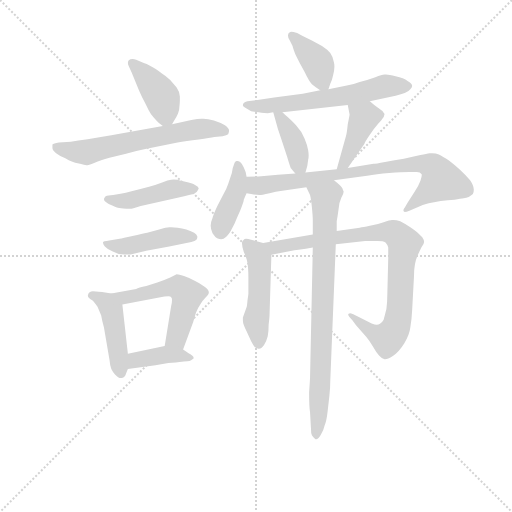
t = 0.00 s
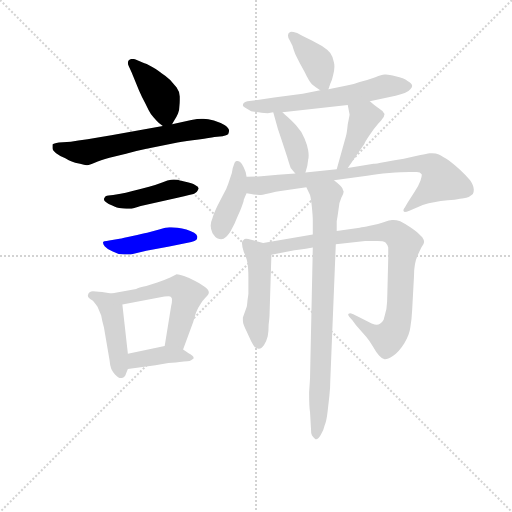
t = 2.19 s
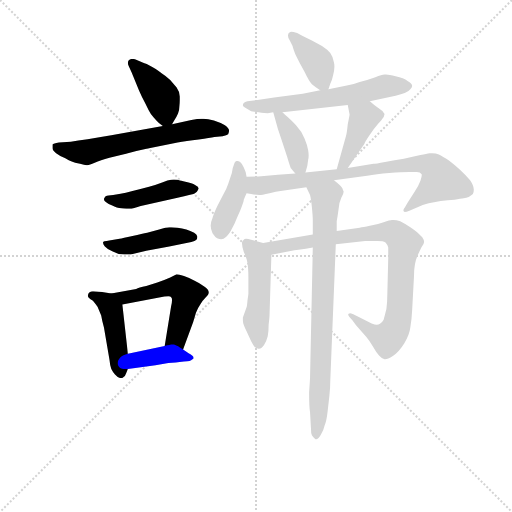
t = 4.37 s
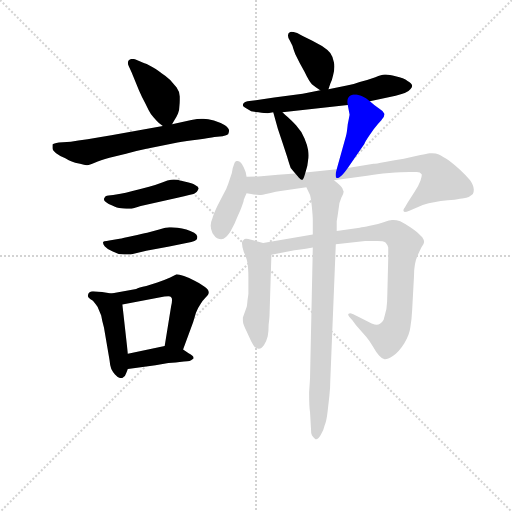
t = 6.56 s
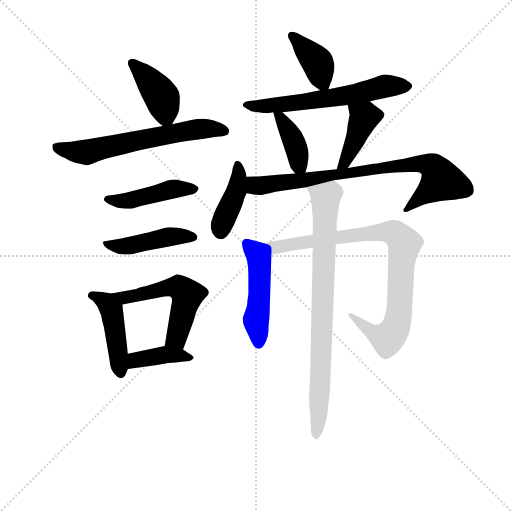
t = 8.74 s
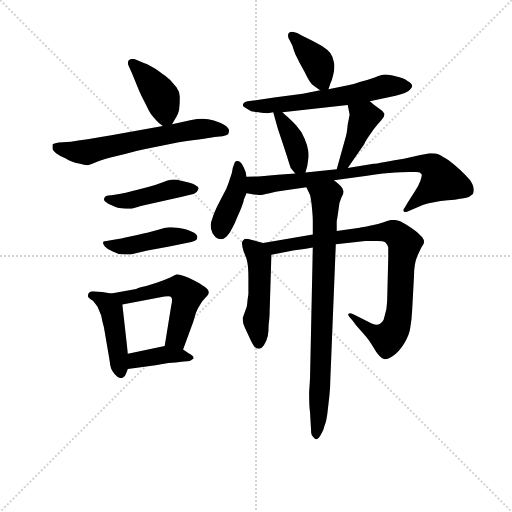
t = 10.93 s

The animated SVG that drew these frames (rendered in a browser with its animation timeline set to each time). Animation: 16 CSS @keyframes rules; one cycle of 10.93 s.

<svg version="1.1" viewBox="0 0 1024 1024" xmlns="http://www.w3.org/2000/svg">
  <g stroke="lightgray" stroke-dasharray="1,1" stroke-width="1" transform="scale(4, 4)">
    <line x1="0" y1="0" x2="256" y2="256"></line>
    <line x1="256" y1="0" x2="0" y2="256"></line>
    <line x1="128" y1="0" x2="128" y2="256"></line>
    <line x1="0" y1="128" x2="256" y2="128"></line>
  </g>
<g transform="scale(0.92, -0.92) translate(60, -900)">
   <style type="text/css">
    @keyframes keyframes0 {
      from {
       stroke: blue;
       stroke-dashoffset: 407;
       stroke-width: 128;
       }
       57% {
       animation-timing-function: step-end;
       stroke: blue;
       stroke-dashoffset: 0;
       stroke-width: 128;
       }
       to {
       stroke: black;
       stroke-width: 1024;
       }
       }
       #make-me-a-hanzi-animation-0 {
         animation: keyframes0 0.581217s both;
         animation-delay: 0.000000s;
         animation-timing-function: linear;
       }
    @keyframes keyframes1 {
      from {
       stroke: blue;
       stroke-dashoffset: 627;
       stroke-width: 128;
       }
       67% {
       animation-timing-function: step-end;
       stroke: blue;
       stroke-dashoffset: 0;
       stroke-width: 128;
       }
       to {
       stroke: black;
       stroke-width: 1024;
       }
       }
       #make-me-a-hanzi-animation-1 {
         animation: keyframes1 0.760254s both;
         animation-delay: 0.581217s;
         animation-timing-function: linear;
       }
    @keyframes keyframes2 {
      from {
       stroke: blue;
       stroke-dashoffset: 451;
       stroke-width: 128;
       }
       59% {
       animation-timing-function: step-end;
       stroke: blue;
       stroke-dashoffset: 0;
       stroke-width: 128;
       }
       to {
       stroke: black;
       stroke-width: 1024;
       }
       }
       #make-me-a-hanzi-animation-2 {
         animation: keyframes2 0.617025s both;
         animation-delay: 1.341471s;
         animation-timing-function: linear;
       }
    @keyframes keyframes3 {
      from {
       stroke: blue;
       stroke-dashoffset: 450;
       stroke-width: 128;
       }
       59% {
       animation-timing-function: step-end;
       stroke: blue;
       stroke-dashoffset: 0;
       stroke-width: 128;
       }
       to {
       stroke: black;
       stroke-width: 1024;
       }
       }
       #make-me-a-hanzi-animation-3 {
         animation: keyframes3 0.616211s both;
         animation-delay: 1.958496s;
         animation-timing-function: linear;
       }
    @keyframes keyframes4 {
      from {
       stroke: blue;
       stroke-dashoffset: 452;
       stroke-width: 128;
       }
       60% {
       animation-timing-function: step-end;
       stroke: blue;
       stroke-dashoffset: 0;
       stroke-width: 128;
       }
       to {
       stroke: black;
       stroke-width: 1024;
       }
       }
       #make-me-a-hanzi-animation-4 {
         animation: keyframes4 0.617839s both;
         animation-delay: 2.574707s;
         animation-timing-function: linear;
       }
    @keyframes keyframes5 {
      from {
       stroke: blue;
       stroke-dashoffset: 540;
       stroke-width: 128;
       }
       64% {
       animation-timing-function: step-end;
       stroke: blue;
       stroke-dashoffset: 0;
       stroke-width: 128;
       }
       to {
       stroke: black;
       stroke-width: 1024;
       }
       }
       #make-me-a-hanzi-animation-5 {
         animation: keyframes5 0.689453s both;
         animation-delay: 3.192546s;
         animation-timing-function: linear;
       }
    @keyframes keyframes6 {
      from {
       stroke: blue;
       stroke-dashoffset: 391;
       stroke-width: 128;
       }
       56% {
       animation-timing-function: step-end;
       stroke: blue;
       stroke-dashoffset: 0;
       stroke-width: 128;
       }
       to {
       stroke: black;
       stroke-width: 1024;
       }
       }
       #make-me-a-hanzi-animation-6 {
         animation: keyframes6 0.568197s both;
         animation-delay: 3.881999s;
         animation-timing-function: linear;
       }
    @keyframes keyframes7 {
      from {
       stroke: blue;
       stroke-dashoffset: 392;
       stroke-width: 128;
       }
       56% {
       animation-timing-function: step-end;
       stroke: blue;
       stroke-dashoffset: 0;
       stroke-width: 128;
       }
       to {
       stroke: black;
       stroke-width: 1024;
       }
       }
       #make-me-a-hanzi-animation-7 {
         animation: keyframes7 0.569010s both;
         animation-delay: 4.450195s;
         animation-timing-function: linear;
       }
    @keyframes keyframes8 {
      from {
       stroke: blue;
       stroke-dashoffset: 611;
       stroke-width: 128;
       }
       67% {
       animation-timing-function: step-end;
       stroke: blue;
       stroke-dashoffset: 0;
       stroke-width: 128;
       }
       to {
       stroke: black;
       stroke-width: 1024;
       }
       }
       #make-me-a-hanzi-animation-8 {
         animation: keyframes8 0.747233s both;
         animation-delay: 5.019206s;
         animation-timing-function: linear;
       }
    @keyframes keyframes9 {
      from {
       stroke: blue;
       stroke-dashoffset: 392;
       stroke-width: 128;
       }
       56% {
       animation-timing-function: step-end;
       stroke: blue;
       stroke-dashoffset: 0;
       stroke-width: 128;
       }
       to {
       stroke: black;
       stroke-width: 1024;
       }
       }
       #make-me-a-hanzi-animation-9 {
         animation: keyframes9 0.569010s both;
         animation-delay: 5.766439s;
         animation-timing-function: linear;
       }
    @keyframes keyframes10 {
      from {
       stroke: blue;
       stroke-dashoffset: 414;
       stroke-width: 128;
       }
       57% {
       animation-timing-function: step-end;
       stroke: blue;
       stroke-dashoffset: 0;
       stroke-width: 128;
       }
       to {
       stroke: black;
       stroke-width: 1024;
       }
       }
       #make-me-a-hanzi-animation-10 {
         animation: keyframes10 0.586914s both;
         animation-delay: 6.335449s;
         animation-timing-function: linear;
       }
    @keyframes keyframes11 {
      from {
       stroke: blue;
       stroke-dashoffset: 413;
       stroke-width: 128;
       }
       57% {
       animation-timing-function: step-end;
       stroke: blue;
       stroke-dashoffset: 0;
       stroke-width: 128;
       }
       to {
       stroke: black;
       stroke-width: 1024;
       }
       }
       #make-me-a-hanzi-animation-11 {
         animation: keyframes11 0.586100s both;
         animation-delay: 6.922363s;
         animation-timing-function: linear;
       }
    @keyframes keyframes12 {
      from {
       stroke: blue;
       stroke-dashoffset: 802;
       stroke-width: 128;
       }
       72% {
       animation-timing-function: step-end;
       stroke: blue;
       stroke-dashoffset: 0;
       stroke-width: 128;
       }
       to {
       stroke: black;
       stroke-width: 1024;
       }
       }
       #make-me-a-hanzi-animation-12 {
         animation: keyframes12 0.902669s both;
         animation-delay: 7.508464s;
         animation-timing-function: linear;
       }
    @keyframes keyframes13 {
      from {
       stroke: blue;
       stroke-dashoffset: 483;
       stroke-width: 128;
       }
       61% {
       animation-timing-function: step-end;
       stroke: blue;
       stroke-dashoffset: 0;
       stroke-width: 128;
       }
       to {
       stroke: black;
       stroke-width: 1024;
       }
       }
       #make-me-a-hanzi-animation-13 {
         animation: keyframes13 0.643066s both;
         animation-delay: 8.411133s;
         animation-timing-function: linear;
       }
    @keyframes keyframes14 {
      from {
       stroke: blue;
       stroke-dashoffset: 878;
       stroke-width: 128;
       }
       74% {
       animation-timing-function: step-end;
       stroke: blue;
       stroke-dashoffset: 0;
       stroke-width: 128;
       }
       to {
       stroke: black;
       stroke-width: 1024;
       }
       }
       #make-me-a-hanzi-animation-14 {
         animation: keyframes14 0.964518s both;
         animation-delay: 9.054199s;
         animation-timing-function: linear;
       }
    @keyframes keyframes15 {
      from {
       stroke: blue;
       stroke-dashoffset: 812;
       stroke-width: 128;
       }
       73% {
       animation-timing-function: step-end;
       stroke: blue;
       stroke-dashoffset: 0;
       stroke-width: 128;
       }
       to {
       stroke: black;
       stroke-width: 1024;
       }
       }
       #make-me-a-hanzi-animation-15 {
         animation: keyframes15 0.910807s both;
         animation-delay: 10.018717s;
         animation-timing-function: linear;
       }
</style>
<path d="M 314.0 630.0 L 320.0 640.0 Q 324.0 646.0 327.0 653.0 Q 330.0 660.0 330.0 668.0 Q 331.0 675.0 331.0 682.0 L 331.0 690.0 Q 330.0 702.0 324.0 710.0 L 310.0 726.0 Q 300.0 735.0 292.0 740.0 Q 286.0 746.0 272.0 754.0 Q 257.0 762.0 250.0 764.0 L 236.0 770.0 Q 232.0 772.0 228.0 772.0 Q 223.0 772.0 220.0 769.0 Q 218.0 767.0 218.0 763.0 Q 218.0 760.0 220.0 756.0 L 226.0 743.0 L 242.0 704.0 Q 248.0 690.0 256.0 675.0 Q 263.0 660.0 268.0 652.0 Q 274.0 644.0 280.0 638.0 Q 284.0 633.0 294.0 626.0 C 306.0 617.0 306.0 617.0 314.0 630.0 Z" fill="lightgray"></path> 
<path d="M 294.0 626.0 L 182.0 606.0 Q 123.0 596.0 94.0 592.0 L 68.0 590.0 Q 56.0 588.0 54.0 586.0 L 54.0 578.0 Q 54.0 573.0 62.0 567.0 Q 71.0 560.0 82.0 556.0 Q 90.0 551.0 96.0 549.0 Q 102.0 546.0 114.0 544.0 Q 124.0 541.0 128.0 541.0 L 130.0 541.0 Q 134.0 541.0 146.0 546.0 Q 158.0 552.0 178.0 557.0 L 214.0 566.0 Q 232.0 571.0 256.0 576.0 L 326.0 590.0 Q 344.0 594.0 372.0 597.0 Q 397.0 600.0 406.0 602.0 L 424.0 604.0 Q 433.0 606.0 436.0 608.0 Q 438.0 612.0 438.0 617.0 Q 437.0 622.0 428.0 628.0 Q 418.0 634.0 405.0 638.0 Q 392.0 642.0 382.0 642.0 L 378.0 642.0 Q 370.0 642.0 356.0 639.0 L 314.0 630.0 L 294.0 626.0 Z" fill="lightgray"></path> 
<path d="M 186.0 476.0 L 176.0 475.0 Q 168.0 474.0 168.0 471.0 Q 166.0 469.0 166.0 467.0 Q 166.0 464.0 170.0 461.0 Q 176.0 456.0 184.0 453.0 Q 191.0 450.0 194.0 449.0 Q 197.0 448.0 208.0 447.0 Q 215.0 446.0 222.0 446.0 Q 225.0 446.0 232.0 448.0 L 246.0 452.0 L 326.0 470.0 Q 358.0 478.0 362.0 479.0 Q 364.0 480.0 368.0 483.0 Q 370.0 486.0 372.0 490.0 Q 372.0 494.0 364.0 498.0 Q 358.0 502.0 343.0 505.0 Q 328.0 508.0 326.0 509.0 Q 321.0 510.0 318.0 510.0 Q 314.0 510.0 312.0 509.0 Q 305.0 508.0 294.0 504.0 Q 281.0 499.0 264.0 494.0 Q 246.0 489.0 228.0 485.0 Q 212.0 480.0 202.0 479.0 L 186.0 476.0 Z" fill="lightgray"></path> 
<path d="M 184.0 378.0 Q 177.0 377.0 172.0 376.0 Q 166.0 376.0 164.0 374.0 L 164.0 372.0 Q 164.0 369.0 168.0 364.0 Q 173.0 358.0 184.0 354.0 L 198.0 348.0 Q 203.0 348.0 210.0 347.0 L 224.0 347.0 L 258.0 355.0 L 308.0 364.0 L 356.0 374.0 Q 364.0 376.0 367.0 379.0 Q 369.0 381.0 369.0 384.0 L 369.0 386.0 Q 368.0 390.0 362.0 394.0 Q 354.0 398.0 345.0 401.0 Q 336.0 404.0 326.0 405.0 Q 317.0 406.0 312.0 406.0 L 308.0 406.0 Q 302.0 406.0 286.0 401.0 L 260.0 394.0 Q 250.0 392.0 228.0 387.0 Q 206.0 382.0 200.0 381.0 L 184.0 378.0 Z" fill="lightgray"></path> 
<path d="M 182.0 262.0 L 162.0 265.0 Q 145.0 267.0 142.0 267.0 Q 133.0 266.0 132.0 261.0 Q 131.0 259.0 131.0 257.0 Q 131.0 256.0 132.0 254.0 Q 135.0 250.0 142.0 246.0 Q 147.0 240.0 152.0 233.0 Q 155.0 226.0 160.0 214.0 Q 162.0 202.0 166.0 188.0 L 178.0 118.0 Q 179.0 106.0 182.0 98.0 Q 186.0 90.0 190.0 86.0 Q 197.0 78.0 203.0 78.0 L 205.0 78.0 Q 212.0 80.0 214.0 88.0 L 218.0 98.0 L 218.0 131.0 L 206.0 238.0 C 204.0 259.0 204.0 259.0 182.0 262.0 Z" fill="lightgray"></path> 
<path d="M 338.0 140.0 L 360.0 200.0 L 366.0 220.0 Q 371.0 232.0 376.0 239.0 Q 380.0 246.0 387.0 253.0 Q 394.0 260.0 394.0 264.0 Q 394.0 270.0 384.0 277.0 Q 373.0 285.0 362.0 290.0 Q 352.0 296.0 340.0 300.0 Q 329.0 304.0 324.0 304.0 L 310.0 297.0 Q 299.0 292.0 282.0 286.0 L 258.0 278.0 Q 241.0 274.0 236.0 272.0 L 182.0 262.0 C 153.0 257.0 177.0 232.0 206.0 238.0 L 286.0 253.0 Q 299.0 256.0 306.0 256.0 Q 311.0 256.0 312.0 254.0 Q 314.0 253.0 314.0 248.0 Q 314.0 243.0 312.0 234.0 L 298.0 148.0 C 293.0 118.0 328.0 112.0 338.0 140.0 Z" fill="lightgray"></path> 
<path d="M 218.0 98.0 L 278.0 106.0 L 306.0 111.0 Q 316.0 112.0 322.0 112.0 Q 330.0 113.0 340.0 114.0 Q 348.0 114.0 352.0 115.0 Q 355.0 116.0 360.0 120.0 Q 361.0 121.0 361.0 122.0 Q 361.0 126.0 350.0 132.0 L 338.0 140.0 C 319.0 153.0 319.0 153.0 298.0 148.0 L 218.0 131.0 C 189.0 125.0 188.0 94.0 218.0 98.0 Z" fill="lightgray"></path> 
<path d="M 654.0 706.0 L 658.0 718.0 Q 662.0 726.0 664.0 736.0 Q 667.0 747.0 667.0 755.0 Q 667.0 760.0 666.0 764.0 Q 664.0 777.0 658.0 785.0 Q 652.0 792.0 640.0 800.0 L 618.0 812.0 L 598.0 822.0 L 586.0 828.0 Q 577.0 831.0 573.0 831.0 Q 571.0 831.0 570.0 830.0 Q 566.0 828.0 566.0 823.0 Q 566.0 818.0 570.0 812.0 L 576.0 800.0 Q 576.0 798.0 582.0 782.0 Q 590.0 765.0 602.0 744.0 Q 612.0 723.0 618.0 717.0 Q 624.0 712.0 636.0 704.0 C 650.0 694.0 650.0 694.0 654.0 706.0 Z" fill="lightgray"></path> 
<path d="M 636.0 704.0 L 598.0 696.0 L 536.0 688.0 L 496.0 682.0 L 478.0 680.0 Q 472.0 679.0 470.0 676.0 Q 468.0 674.0 468.0 671.0 Q 468.0 668.0 476.0 664.0 Q 482.0 660.0 486.0 658.0 Q 488.0 657.0 502.0 656.0 Q 516.0 654.0 522.0 654.0 L 534.0 656.0 L 554.0 656.0 L 696.0 672.0 L 744.0 680.0 L 800.0 692.0 Q 809.0 694.0 820.0 698.0 Q 830.0 702.0 832.0 706.0 Q 836.0 710.0 836.0 713.0 Q 836.0 719.0 826.0 724.0 Q 818.0 730.0 800.0 734.0 Q 786.0 738.0 779.0 738.0 L 776.0 738.0 Q 770.0 738.0 756.0 732.0 Q 740.0 726.0 722.0 722.0 Q 706.0 716.0 694.0 714.0 L 654.0 706.0 L 636.0 704.0 Z" fill="lightgray"></path> 
<path d="M 534.0 656.0 L 544.0 620.0 L 554.0 590.0 L 564.0 560.0 Q 570.0 540.0 572.0 535.0 Q 576.0 530.0 582.0 523.0 C 598.0 504.0 598.0 504.0 604.0 525.0 L 608.0 539.0 L 610.0 553.0 Q 611.0 557.0 611.0 562.0 Q 611.0 567.0 610.0 573.0 Q 608.0 585.0 602.0 599.0 Q 596.0 614.0 584.0 627.0 Q 572.0 640.0 566.0 645.0 Q 560.0 650.0 554.0 656.0 C 533.0 677.0 527.0 683.0 534.0 656.0 Z" fill="lightgray"></path> 
<path d="M 696.0 535.0 L 732.0 587.0 Q 733.0 591.0 744.0 607.0 Q 754.0 622.0 762.0 631.0 Q 770.0 639.0 770.0 640.0 Q 776.0 647.0 776.0 652.0 Q 774.0 658.0 764.0 664.0 Q 754.0 671.0 744.0 680.0 C 721.0 700.0 690.0 701.0 696.0 672.0 L 700.0 651.0 Q 700.0 649.0 696.0 630.0 Q 694.0 610.0 692.0 604.0 L 672.0 532.0 C 664.0 503.0 679.0 510.0 696.0 535.0 Z" fill="lightgray"></path> 
<path d="M 476.0 516.0 L 474.0 526.0 L 470.0 536.0 Q 466.0 545.0 462.0 548.0 Q 459.0 550.0 456.0 550.0 L 454.0 550.0 Q 452.0 550.0 450.0 546.0 L 446.0 535.0 L 444.0 524.0 L 436.0 500.0 Q 432.0 488.0 426.0 478.0 L 412.0 451.0 Q 404.0 434.0 402.0 426.0 Q 398.0 417.0 398.0 409.0 Q 398.0 401.0 402.0 393.0 Q 408.0 384.0 412.0 382.0 Q 417.0 380.0 421.0 380.0 Q 423.0 380.0 426.0 381.0 Q 432.0 384.0 440.0 395.0 Q 446.0 406.0 450.0 414.0 Q 453.0 422.0 462.0 442.0 Q 470.0 462.0 470.0 466.0 Q 472.0 471.0 476.0 480.0 L 476.0 516.0 Z" fill="lightgray"></path> 
<path d="M 582.0 523.0 L 544.0 520.0 L 508.0 517.0 Q 497.0 516.0 476.0 516.0 C 446.0 516.0 447.0 485.0 476.0 480.0 L 486.0 478.0 Q 496.0 476.0 504.0 476.0 Q 508.0 476.0 526.0 480.0 Q 541.0 484.0 550.0 485.0 L 606.0 493.0 L 666.0 508.0 L 738.0 518.0 Q 758.0 522.0 786.0 524.0 Q 814.0 526.0 830.0 526.0 L 846.0 526.0 Q 854.0 526.0 856.0 522.0 Q 857.0 521.0 857.0 520.0 Q 857.0 516.0 854.0 507.0 Q 849.0 494.0 842.0 484.0 L 826.0 459.0 L 820.0 449.0 Q 817.0 446.0 817.0 443.0 Q 817.0 441.0 818.0 440.0 Q 819.0 439.0 820.0 439.0 Q 823.0 439.0 830.0 442.0 L 840.0 446.0 Q 862.0 456.0 872.0 458.0 Q 882.0 460.0 898.0 463.0 Q 914.0 465.0 928.0 466.0 Q 942.0 468.0 948.0 469.0 Q 954.0 470.0 959.0 472.0 Q 964.0 474.0 968.0 478.0 Q 970.0 481.0 970.0 488.0 Q 970.0 496.0 962.0 508.0 Q 952.0 520.0 940.0 531.0 Q 929.0 541.0 916.0 551.0 Q 902.0 560.0 894.0 564.0 Q 888.0 567.0 879.0 567.0 L 874.0 567.0 Q 868.0 566.0 854.0 563.0 Q 838.0 559.0 818.0 555.0 Q 798.0 552.0 777.0 548.0 Q 756.0 544.0 752.0 544.0 L 696.0 535.0 L 672.0 532.0 L 604.0 525.0 L 582.0 523.0 Z" fill="lightgray"></path> 
<path d="M 512.0 372.0 L 500.0 375.0 L 486.0 379.0 Q 479.0 381.0 475.0 381.0 Q 471.0 381.0 470.0 379.0 Q 466.0 376.0 466.0 372.0 Q 466.0 365.0 470.0 352.0 Q 476.0 340.0 478.0 328.0 Q 480.0 316.0 480.0 296.0 L 480.0 262.0 Q 480.0 260.0 478.0 247.0 Q 477.0 234.0 476.0 232.0 L 468.0 210.0 L 468.0 203.0 Q 468.0 195.0 476.0 180.0 L 486.0 158.0 Q 488.0 154.0 492.0 148.0 Q 496.0 142.0 502.0 142.0 L 503.0 142.0 Q 509.0 142.0 514.0 150.0 Q 520.0 160.0 522.0 169.0 Q 524.0 178.0 524.0 194.0 Q 526.0 211.0 526.0 217.0 L 530.0 346.0 C 531.0 367.0 531.0 367.0 512.0 372.0 Z" fill="lightgray"></path> 
<path d="M 620.0 390.0 L 512.0 372.0 C 482.0 367.0 501.0 340.0 530.0 346.0 L 580.0 356.0 Q 586.0 356.0 620.0 362.0 L 670.0 369.0 L 734.0 376.0 L 761.0 376.0 Q 773.0 376.0 778.0 373.0 Q 782.0 369.0 784.0 362.0 L 784.0 339.0 L 782.0 260.0 Q 782.0 244.0 780.0 228.0 Q 776.0 212.0 774.0 205.0 Q 770.0 198.0 766.0 196.0 Q 763.0 194.0 759.0 194.0 Q 755.0 194.0 748.0 197.0 L 720.0 211.0 L 708.0 217.0 Q 703.0 219.0 701.0 219.0 Q 699.0 219.0 698.0 218.0 Q 697.0 218.0 697.0 216.0 Q 697.0 213.0 706.0 204.0 L 714.0 193.0 L 736.0 168.0 Q 742.0 161.0 750.0 148.0 Q 758.0 134.0 764.0 127.0 Q 770.0 120.0 776.0 119.0 L 777.0 119.0 Q 783.0 119.0 794.0 126.0 Q 808.0 136.0 819.0 154.0 Q 830.0 172.0 832.0 188.0 Q 835.0 204.0 836.0 226.0 L 840.0 300.0 Q 840.0 314.0 842.0 325.0 Q 844.0 336.0 848.0 345.0 Q 852.0 354.0 856.0 362.0 Q 862.0 370.0 862.0 374.0 Q 862.0 378.0 858.0 384.0 L 848.0 394.0 Q 844.0 398.0 832.0 406.0 Q 820.0 414.0 810.0 419.0 Q 802.0 422.0 795.0 422.0 L 792.0 422.0 Q 788.0 422.0 774.0 417.0 Q 760.0 412.0 744.0 409.0 Q 729.0 406.0 722.0 405.0 L 672.0 398.0 L 620.0 390.0 Z" fill="lightgray"></path> 
<path d="M 606.0 493.0 L 614.0 476.0 Q 616.0 469.0 618.0 450.0 Q 620.0 430.0 620.0 420.0 L 620.0 390.0 L 620.0 362.0 L 614.0 79.0 Q 614.0 77.0 612.0 47.0 Q 612.0 16.0 614.0 4.0 L 616.0 -31.0 Q 616.0 -42.0 618.0 -46.0 Q 624.0 -55.0 628.0 -55.0 Q 633.0 -54.0 638.0 -44.0 Q 644.0 -34.0 646.0 -24.0 Q 650.0 -14.0 652.0 4.0 L 656.0 39.0 Q 658.0 56.0 658.0 72.0 L 670.0 369.0 L 672.0 398.0 L 672.0 419.0 Q 674.0 430.0 676.0 445.0 Q 677.0 460.0 682.0 470.0 Q 687.0 478.0 687.0 483.0 Q 687.0 485.0 686.0 486.0 Q 686.0 490.0 680.0 496.0 Q 674.0 502.0 666.0 508.0 C 643.0 528.0 593.0 520.0 606.0 493.0 Z" fill="lightgray"></path> 
      <clipPath id="make-me-a-hanzi-clip-0">
      <path d="M 314.0 630.0 L 320.0 640.0 Q 324.0 646.0 327.0 653.0 Q 330.0 660.0 330.0 668.0 Q 331.0 675.0 331.0 682.0 L 331.0 690.0 Q 330.0 702.0 324.0 710.0 L 310.0 726.0 Q 300.0 735.0 292.0 740.0 Q 286.0 746.0 272.0 754.0 Q 257.0 762.0 250.0 764.0 L 236.0 770.0 Q 232.0 772.0 228.0 772.0 Q 223.0 772.0 220.0 769.0 Q 218.0 767.0 218.0 763.0 Q 218.0 760.0 220.0 756.0 L 226.0 743.0 L 242.0 704.0 Q 248.0 690.0 256.0 675.0 Q 263.0 660.0 268.0 652.0 Q 274.0 644.0 280.0 638.0 Q 284.0 633.0 294.0 626.0 C 306.0 617.0 306.0 617.0 314.0 630.0 Z" fill="lightgray"></path>
      </clipPath>
      <path clip-path="url(#make-me-a-hanzi-clip-0)" d="M 227.0 763.0 L 292.0 689.0 L 300.0 650.0 L 297.0 638.0 " fill="none" id="make-me-a-hanzi-animation-0" stroke-dasharray="279 558" stroke-linecap="round"></path>

      <clipPath id="make-me-a-hanzi-clip-1">
      <path d="M 294.0 626.0 L 182.0 606.0 Q 123.0 596.0 94.0 592.0 L 68.0 590.0 Q 56.0 588.0 54.0 586.0 L 54.0 578.0 Q 54.0 573.0 62.0 567.0 Q 71.0 560.0 82.0 556.0 Q 90.0 551.0 96.0 549.0 Q 102.0 546.0 114.0 544.0 Q 124.0 541.0 128.0 541.0 L 130.0 541.0 Q 134.0 541.0 146.0 546.0 Q 158.0 552.0 178.0 557.0 L 214.0 566.0 Q 232.0 571.0 256.0 576.0 L 326.0 590.0 Q 344.0 594.0 372.0 597.0 Q 397.0 600.0 406.0 602.0 L 424.0 604.0 Q 433.0 606.0 436.0 608.0 Q 438.0 612.0 438.0 617.0 Q 437.0 622.0 428.0 628.0 Q 418.0 634.0 405.0 638.0 Q 392.0 642.0 382.0 642.0 L 378.0 642.0 Q 370.0 642.0 356.0 639.0 L 314.0 630.0 L 294.0 626.0 Z" fill="lightgray"></path>
      </clipPath>
      <path clip-path="url(#make-me-a-hanzi-clip-1)" d="M 63.0 582.0 L 127.0 569.0 L 366.0 619.0 L 427.0 615.0 " fill="none" id="make-me-a-hanzi-animation-1" stroke-dasharray="499 998" stroke-linecap="round"></path>

      <clipPath id="make-me-a-hanzi-clip-2">
      <path d="M 186.0 476.0 L 176.0 475.0 Q 168.0 474.0 168.0 471.0 Q 166.0 469.0 166.0 467.0 Q 166.0 464.0 170.0 461.0 Q 176.0 456.0 184.0 453.0 Q 191.0 450.0 194.0 449.0 Q 197.0 448.0 208.0 447.0 Q 215.0 446.0 222.0 446.0 Q 225.0 446.0 232.0 448.0 L 246.0 452.0 L 326.0 470.0 Q 358.0 478.0 362.0 479.0 Q 364.0 480.0 368.0 483.0 Q 370.0 486.0 372.0 490.0 Q 372.0 494.0 364.0 498.0 Q 358.0 502.0 343.0 505.0 Q 328.0 508.0 326.0 509.0 Q 321.0 510.0 318.0 510.0 Q 314.0 510.0 312.0 509.0 Q 305.0 508.0 294.0 504.0 Q 281.0 499.0 264.0 494.0 Q 246.0 489.0 228.0 485.0 Q 212.0 480.0 202.0 479.0 L 186.0 476.0 Z" fill="lightgray"></path>
      </clipPath>
      <path clip-path="url(#make-me-a-hanzi-clip-2)" d="M 172.0 467.0 L 216.0 463.0 L 312.0 488.0 L 364.0 490.0 " fill="none" id="make-me-a-hanzi-animation-2" stroke-dasharray="323 646" stroke-linecap="round"></path>

      <clipPath id="make-me-a-hanzi-clip-3">
      <path d="M 184.0 378.0 Q 177.0 377.0 172.0 376.0 Q 166.0 376.0 164.0 374.0 L 164.0 372.0 Q 164.0 369.0 168.0 364.0 Q 173.0 358.0 184.0 354.0 L 198.0 348.0 Q 203.0 348.0 210.0 347.0 L 224.0 347.0 L 258.0 355.0 L 308.0 364.0 L 356.0 374.0 Q 364.0 376.0 367.0 379.0 Q 369.0 381.0 369.0 384.0 L 369.0 386.0 Q 368.0 390.0 362.0 394.0 Q 354.0 398.0 345.0 401.0 Q 336.0 404.0 326.0 405.0 Q 317.0 406.0 312.0 406.0 L 308.0 406.0 Q 302.0 406.0 286.0 401.0 L 260.0 394.0 Q 250.0 392.0 228.0 387.0 Q 206.0 382.0 200.0 381.0 L 184.0 378.0 Z" fill="lightgray"></path>
      </clipPath>
      <path clip-path="url(#make-me-a-hanzi-clip-3)" d="M 169.0 373.0 L 205.0 364.0 L 318.0 387.0 L 360.0 385.0 " fill="none" id="make-me-a-hanzi-animation-3" stroke-dasharray="322 644" stroke-linecap="round"></path>

      <clipPath id="make-me-a-hanzi-clip-4">
      <path d="M 182.0 262.0 L 162.0 265.0 Q 145.0 267.0 142.0 267.0 Q 133.0 266.0 132.0 261.0 Q 131.0 259.0 131.0 257.0 Q 131.0 256.0 132.0 254.0 Q 135.0 250.0 142.0 246.0 Q 147.0 240.0 152.0 233.0 Q 155.0 226.0 160.0 214.0 Q 162.0 202.0 166.0 188.0 L 178.0 118.0 Q 179.0 106.0 182.0 98.0 Q 186.0 90.0 190.0 86.0 Q 197.0 78.0 203.0 78.0 L 205.0 78.0 Q 212.0 80.0 214.0 88.0 L 218.0 98.0 L 218.0 131.0 L 206.0 238.0 C 204.0 259.0 204.0 259.0 182.0 262.0 Z" fill="lightgray"></path>
      </clipPath>
      <path clip-path="url(#make-me-a-hanzi-clip-4)" d="M 138.0 258.0 L 172.0 242.0 L 182.0 226.0 L 204.0 88.0 " fill="none" id="make-me-a-hanzi-animation-4" stroke-dasharray="324 648" stroke-linecap="round"></path>

      <clipPath id="make-me-a-hanzi-clip-5">
      <path d="M 338.0 140.0 L 360.0 200.0 L 366.0 220.0 Q 371.0 232.0 376.0 239.0 Q 380.0 246.0 387.0 253.0 Q 394.0 260.0 394.0 264.0 Q 394.0 270.0 384.0 277.0 Q 373.0 285.0 362.0 290.0 Q 352.0 296.0 340.0 300.0 Q 329.0 304.0 324.0 304.0 L 310.0 297.0 Q 299.0 292.0 282.0 286.0 L 258.0 278.0 Q 241.0 274.0 236.0 272.0 L 182.0 262.0 C 153.0 257.0 177.0 232.0 206.0 238.0 L 286.0 253.0 Q 299.0 256.0 306.0 256.0 Q 311.0 256.0 312.0 254.0 Q 314.0 253.0 314.0 248.0 Q 314.0 243.0 312.0 234.0 L 298.0 148.0 C 293.0 118.0 328.0 112.0 338.0 140.0 Z" fill="lightgray"></path>
      </clipPath>
      <path clip-path="url(#make-me-a-hanzi-clip-5)" d="M 189.0 261.0 L 211.0 253.0 L 311.0 276.0 L 327.0 276.0 L 342.0 265.0 L 346.0 251.0 L 325.0 170.0 L 306.0 154.0 " fill="none" id="make-me-a-hanzi-animation-5" stroke-dasharray="412 824" stroke-linecap="round"></path>

      <clipPath id="make-me-a-hanzi-clip-6">
      <path d="M 218.0 98.0 L 278.0 106.0 L 306.0 111.0 Q 316.0 112.0 322.0 112.0 Q 330.0 113.0 340.0 114.0 Q 348.0 114.0 352.0 115.0 Q 355.0 116.0 360.0 120.0 Q 361.0 121.0 361.0 122.0 Q 361.0 126.0 350.0 132.0 L 338.0 140.0 C 319.0 153.0 319.0 153.0 298.0 148.0 L 218.0 131.0 C 189.0 125.0 188.0 94.0 218.0 98.0 Z" fill="lightgray"></path>
      </clipPath>
      <path clip-path="url(#make-me-a-hanzi-clip-6)" d="M 225.0 104.0 L 241.0 119.0 L 301.0 129.0 L 353.0 125.0 " fill="none" id="make-me-a-hanzi-animation-6" stroke-dasharray="263 526" stroke-linecap="round"></path>

      <clipPath id="make-me-a-hanzi-clip-7">
      <path d="M 654.0 706.0 L 658.0 718.0 Q 662.0 726.0 664.0 736.0 Q 667.0 747.0 667.0 755.0 Q 667.0 760.0 666.0 764.0 Q 664.0 777.0 658.0 785.0 Q 652.0 792.0 640.0 800.0 L 618.0 812.0 L 598.0 822.0 L 586.0 828.0 Q 577.0 831.0 573.0 831.0 Q 571.0 831.0 570.0 830.0 Q 566.0 828.0 566.0 823.0 Q 566.0 818.0 570.0 812.0 L 576.0 800.0 Q 576.0 798.0 582.0 782.0 Q 590.0 765.0 602.0 744.0 Q 612.0 723.0 618.0 717.0 Q 624.0 712.0 636.0 704.0 C 650.0 694.0 650.0 694.0 654.0 706.0 Z" fill="lightgray"></path>
      </clipPath>
      <path clip-path="url(#make-me-a-hanzi-clip-7)" d="M 574.0 823.0 L 632.0 761.0 L 640.0 723.0 L 649.0 715.0 " fill="none" id="make-me-a-hanzi-animation-7" stroke-dasharray="264 528" stroke-linecap="round"></path>

      <clipPath id="make-me-a-hanzi-clip-8">
      <path d="M 636.0 704.0 L 598.0 696.0 L 536.0 688.0 L 496.0 682.0 L 478.0 680.0 Q 472.0 679.0 470.0 676.0 Q 468.0 674.0 468.0 671.0 Q 468.0 668.0 476.0 664.0 Q 482.0 660.0 486.0 658.0 Q 488.0 657.0 502.0 656.0 Q 516.0 654.0 522.0 654.0 L 534.0 656.0 L 554.0 656.0 L 696.0 672.0 L 744.0 680.0 L 800.0 692.0 Q 809.0 694.0 820.0 698.0 Q 830.0 702.0 832.0 706.0 Q 836.0 710.0 836.0 713.0 Q 836.0 719.0 826.0 724.0 Q 818.0 730.0 800.0 734.0 Q 786.0 738.0 779.0 738.0 L 776.0 738.0 Q 770.0 738.0 756.0 732.0 Q 740.0 726.0 722.0 722.0 Q 706.0 716.0 694.0 714.0 L 654.0 706.0 L 636.0 704.0 Z" fill="lightgray"></path>
      </clipPath>
      <path clip-path="url(#make-me-a-hanzi-clip-8)" d="M 475.0 671.0 L 576.0 675.0 L 699.0 693.0 L 777.0 713.0 L 826.0 714.0 " fill="none" id="make-me-a-hanzi-animation-8" stroke-dasharray="483 966" stroke-linecap="round"></path>

      <clipPath id="make-me-a-hanzi-clip-9">
      <path d="M 534.0 656.0 L 544.0 620.0 L 554.0 590.0 L 564.0 560.0 Q 570.0 540.0 572.0 535.0 Q 576.0 530.0 582.0 523.0 C 598.0 504.0 598.0 504.0 604.0 525.0 L 608.0 539.0 L 610.0 553.0 Q 611.0 557.0 611.0 562.0 Q 611.0 567.0 610.0 573.0 Q 608.0 585.0 602.0 599.0 Q 596.0 614.0 584.0 627.0 Q 572.0 640.0 566.0 645.0 Q 560.0 650.0 554.0 656.0 C 533.0 677.0 527.0 683.0 534.0 656.0 Z" fill="lightgray"></path>
      </clipPath>
      <path clip-path="url(#make-me-a-hanzi-clip-9)" d="M 539.0 651.0 L 549.0 645.0 L 571.0 609.0 L 585.0 574.0 L 589.0 543.0 L 598.0 534.0 " fill="none" id="make-me-a-hanzi-animation-9" stroke-dasharray="264 528" stroke-linecap="round"></path>

      <clipPath id="make-me-a-hanzi-clip-10">
      <path d="M 696.0 535.0 L 732.0 587.0 Q 733.0 591.0 744.0 607.0 Q 754.0 622.0 762.0 631.0 Q 770.0 639.0 770.0 640.0 Q 776.0 647.0 776.0 652.0 Q 774.0 658.0 764.0 664.0 Q 754.0 671.0 744.0 680.0 C 721.0 700.0 690.0 701.0 696.0 672.0 L 700.0 651.0 Q 700.0 649.0 696.0 630.0 Q 694.0 610.0 692.0 604.0 L 672.0 532.0 C 664.0 503.0 679.0 510.0 696.0 535.0 Z" fill="lightgray"></path>
      </clipPath>
      <path clip-path="url(#make-me-a-hanzi-clip-10)" d="M 703.0 668.0 L 731.0 643.0 L 689.0 545.0 L 677.0 538.0 " fill="none" id="make-me-a-hanzi-animation-10" stroke-dasharray="286 572" stroke-linecap="round"></path>

      <clipPath id="make-me-a-hanzi-clip-11">
      <path d="M 476.0 516.0 L 474.0 526.0 L 470.0 536.0 Q 466.0 545.0 462.0 548.0 Q 459.0 550.0 456.0 550.0 L 454.0 550.0 Q 452.0 550.0 450.0 546.0 L 446.0 535.0 L 444.0 524.0 L 436.0 500.0 Q 432.0 488.0 426.0 478.0 L 412.0 451.0 Q 404.0 434.0 402.0 426.0 Q 398.0 417.0 398.0 409.0 Q 398.0 401.0 402.0 393.0 Q 408.0 384.0 412.0 382.0 Q 417.0 380.0 421.0 380.0 Q 423.0 380.0 426.0 381.0 Q 432.0 384.0 440.0 395.0 Q 446.0 406.0 450.0 414.0 Q 453.0 422.0 462.0 442.0 Q 470.0 462.0 470.0 466.0 Q 472.0 471.0 476.0 480.0 L 476.0 516.0 Z" fill="lightgray"></path>
      </clipPath>
      <path clip-path="url(#make-me-a-hanzi-clip-11)" d="M 455.0 545.0 L 459.0 518.0 L 453.0 481.0 L 423.0 414.0 L 421.0 395.0 " fill="none" id="make-me-a-hanzi-animation-11" stroke-dasharray="285 570" stroke-linecap="round"></path>

      <clipPath id="make-me-a-hanzi-clip-12">
      <path d="M 582.0 523.0 L 544.0 520.0 L 508.0 517.0 Q 497.0 516.0 476.0 516.0 C 446.0 516.0 447.0 485.0 476.0 480.0 L 486.0 478.0 Q 496.0 476.0 504.0 476.0 Q 508.0 476.0 526.0 480.0 Q 541.0 484.0 550.0 485.0 L 606.0 493.0 L 666.0 508.0 L 738.0 518.0 Q 758.0 522.0 786.0 524.0 Q 814.0 526.0 830.0 526.0 L 846.0 526.0 Q 854.0 526.0 856.0 522.0 Q 857.0 521.0 857.0 520.0 Q 857.0 516.0 854.0 507.0 Q 849.0 494.0 842.0 484.0 L 826.0 459.0 L 820.0 449.0 Q 817.0 446.0 817.0 443.0 Q 817.0 441.0 818.0 440.0 Q 819.0 439.0 820.0 439.0 Q 823.0 439.0 830.0 442.0 L 840.0 446.0 Q 862.0 456.0 872.0 458.0 Q 882.0 460.0 898.0 463.0 Q 914.0 465.0 928.0 466.0 Q 942.0 468.0 948.0 469.0 Q 954.0 470.0 959.0 472.0 Q 964.0 474.0 968.0 478.0 Q 970.0 481.0 970.0 488.0 Q 970.0 496.0 962.0 508.0 Q 952.0 520.0 940.0 531.0 Q 929.0 541.0 916.0 551.0 Q 902.0 560.0 894.0 564.0 Q 888.0 567.0 879.0 567.0 L 874.0 567.0 Q 868.0 566.0 854.0 563.0 Q 838.0 559.0 818.0 555.0 Q 798.0 552.0 777.0 548.0 Q 756.0 544.0 752.0 544.0 L 696.0 535.0 L 672.0 532.0 L 604.0 525.0 L 582.0 523.0 Z" fill="lightgray"></path>
      </clipPath>
      <path clip-path="url(#make-me-a-hanzi-clip-12)" d="M 482.0 510.0 L 501.0 496.0 L 786.0 538.0 L 853.0 544.0 L 881.0 538.0 L 900.0 507.0 L 821.0 443.0 " fill="none" id="make-me-a-hanzi-animation-12" stroke-dasharray="674 1348" stroke-linecap="round"></path>

      <clipPath id="make-me-a-hanzi-clip-13">
      <path d="M 512.0 372.0 L 500.0 375.0 L 486.0 379.0 Q 479.0 381.0 475.0 381.0 Q 471.0 381.0 470.0 379.0 Q 466.0 376.0 466.0 372.0 Q 466.0 365.0 470.0 352.0 Q 476.0 340.0 478.0 328.0 Q 480.0 316.0 480.0 296.0 L 480.0 262.0 Q 480.0 260.0 478.0 247.0 Q 477.0 234.0 476.0 232.0 L 468.0 210.0 L 468.0 203.0 Q 468.0 195.0 476.0 180.0 L 486.0 158.0 Q 488.0 154.0 492.0 148.0 Q 496.0 142.0 502.0 142.0 L 503.0 142.0 Q 509.0 142.0 514.0 150.0 Q 520.0 160.0 522.0 169.0 Q 524.0 178.0 524.0 194.0 Q 526.0 211.0 526.0 217.0 L 530.0 346.0 C 531.0 367.0 531.0 367.0 512.0 372.0 Z" fill="lightgray"></path>
      </clipPath>
      <path clip-path="url(#make-me-a-hanzi-clip-13)" d="M 476.0 371.0 L 503.0 338.0 L 497.0 197.0 L 503.0 154.0 " fill="none" id="make-me-a-hanzi-animation-13" stroke-dasharray="355 710" stroke-linecap="round"></path>

      <clipPath id="make-me-a-hanzi-clip-14">
      <path d="M 620.0 390.0 L 512.0 372.0 C 482.0 367.0 501.0 340.0 530.0 346.0 L 580.0 356.0 Q 586.0 356.0 620.0 362.0 L 670.0 369.0 L 734.0 376.0 L 761.0 376.0 Q 773.0 376.0 778.0 373.0 Q 782.0 369.0 784.0 362.0 L 784.0 339.0 L 782.0 260.0 Q 782.0 244.0 780.0 228.0 Q 776.0 212.0 774.0 205.0 Q 770.0 198.0 766.0 196.0 Q 763.0 194.0 759.0 194.0 Q 755.0 194.0 748.0 197.0 L 720.0 211.0 L 708.0 217.0 Q 703.0 219.0 701.0 219.0 Q 699.0 219.0 698.0 218.0 Q 697.0 218.0 697.0 216.0 Q 697.0 213.0 706.0 204.0 L 714.0 193.0 L 736.0 168.0 Q 742.0 161.0 750.0 148.0 Q 758.0 134.0 764.0 127.0 Q 770.0 120.0 776.0 119.0 L 777.0 119.0 Q 783.0 119.0 794.0 126.0 Q 808.0 136.0 819.0 154.0 Q 830.0 172.0 832.0 188.0 Q 835.0 204.0 836.0 226.0 L 840.0 300.0 Q 840.0 314.0 842.0 325.0 Q 844.0 336.0 848.0 345.0 Q 852.0 354.0 856.0 362.0 Q 862.0 370.0 862.0 374.0 Q 862.0 378.0 858.0 384.0 L 848.0 394.0 Q 844.0 398.0 832.0 406.0 Q 820.0 414.0 810.0 419.0 Q 802.0 422.0 795.0 422.0 L 792.0 422.0 Q 788.0 422.0 774.0 417.0 Q 760.0 412.0 744.0 409.0 Q 729.0 406.0 722.0 405.0 L 672.0 398.0 L 620.0 390.0 Z" fill="lightgray"></path>
      </clipPath>
      <path clip-path="url(#make-me-a-hanzi-clip-14)" d="M 521.0 368.0 L 546.0 363.0 L 773.0 396.0 L 801.0 391.0 L 820.0 370.0 L 811.0 315.0 L 808.0 221.0 L 798.0 183.0 L 782.0 164.0 L 769.0 168.0 L 701.0 216.0 " fill="none" id="make-me-a-hanzi-animation-14" stroke-dasharray="750 1500" stroke-linecap="round"></path>

      <clipPath id="make-me-a-hanzi-clip-15">
      <path d="M 606.0 493.0 L 614.0 476.0 Q 616.0 469.0 618.0 450.0 Q 620.0 430.0 620.0 420.0 L 620.0 390.0 L 620.0 362.0 L 614.0 79.0 Q 614.0 77.0 612.0 47.0 Q 612.0 16.0 614.0 4.0 L 616.0 -31.0 Q 616.0 -42.0 618.0 -46.0 Q 624.0 -55.0 628.0 -55.0 Q 633.0 -54.0 638.0 -44.0 Q 644.0 -34.0 646.0 -24.0 Q 650.0 -14.0 652.0 4.0 L 656.0 39.0 Q 658.0 56.0 658.0 72.0 L 670.0 369.0 L 672.0 398.0 L 672.0 419.0 Q 674.0 430.0 676.0 445.0 Q 677.0 460.0 682.0 470.0 Q 687.0 478.0 687.0 483.0 Q 687.0 485.0 686.0 486.0 Q 686.0 490.0 680.0 496.0 Q 674.0 502.0 666.0 508.0 C 643.0 528.0 593.0 520.0 606.0 493.0 Z" fill="lightgray"></path>
      </clipPath>
      <path clip-path="url(#make-me-a-hanzi-clip-15)" d="M 614.0 492.0 L 648.0 471.0 L 637.0 81.0 L 628.0 -45.0 " fill="none" id="make-me-a-hanzi-animation-15" stroke-dasharray="684 1368" stroke-linecap="round"></path>

</g>
</svg>
